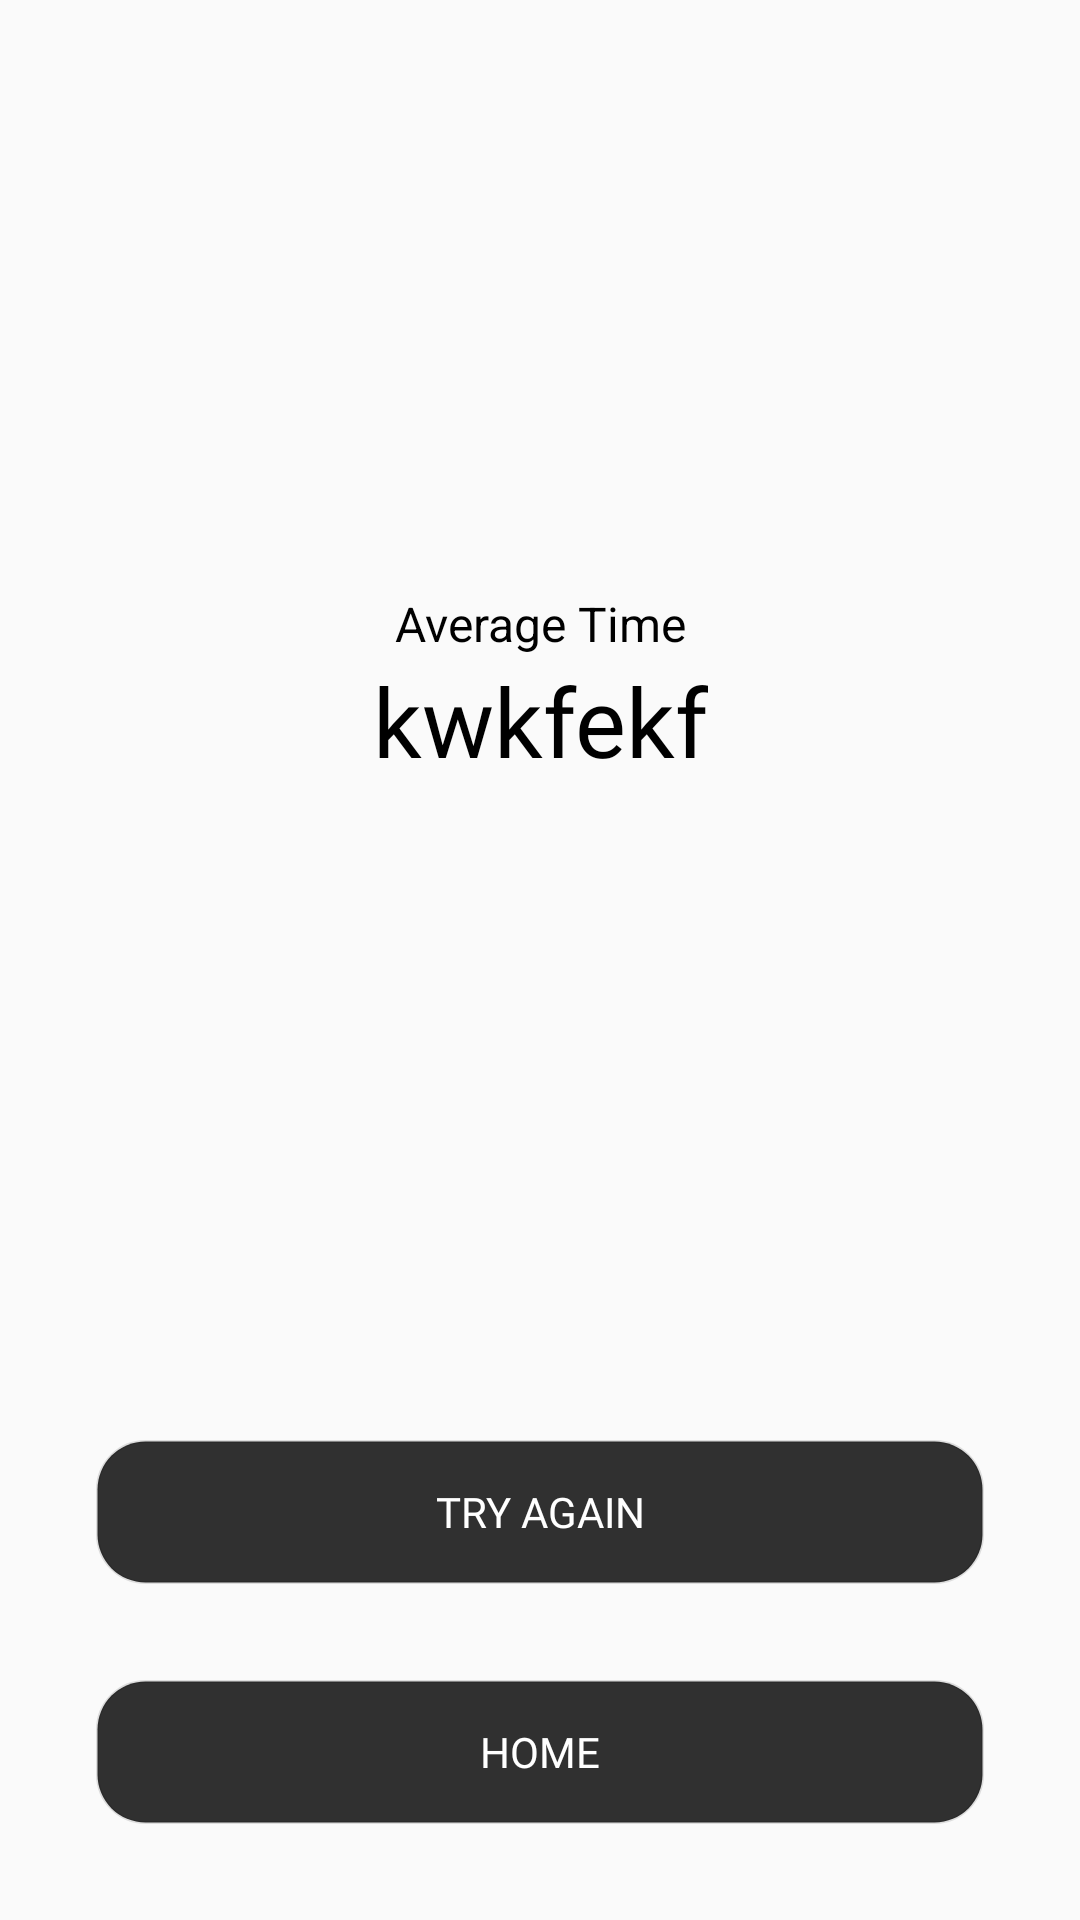

Reconstruct the res/layout file that produces this screen, plus the resources it refers to.
<!-- AndroidManifest.xml: application theme Theme.Test -->
<!-- res/layout/fragment_end_game.xml -->
<?xml version="1.0" encoding="utf-8"?>
<layout xmlns:android="http://schemas.android.com/apk/res/android"
    xmlns:app="http://schemas.android.com/apk/res-auto"
    xmlns:tools="http://schemas.android.com/tools">

    <data>

    </data>

    <androidx.constraintlayout.widget.ConstraintLayout
        android:layout_width="match_parent"

        android:layout_height="match_parent"
        tools:context=".EndGameFragment">

        <TextView
            android:layout_width="wrap_content"
            android:layout_height="wrap_content"
            android:text="Average Time"
            android:textSize="16dp"
            app:layout_constraintBottom_toTopOf="@+id/result"
            app:layout_constraintEnd_toEndOf="parent"
            app:layout_constraintStart_toStartOf="parent"></TextView>
        <TextView
            android:id="@+id/result"
            android:layout_width="wrap_content"
            android:layout_height="wrap_content"
            android:layout_margin="32dp"
            android:fontFamily="@font/mavenprobold"
            android:text="kwkfekf"
            android:textAlignment="center"
            android:textSize="32dp"

            app:layout_constraintBottom_toTopOf="@+id/tryAgain"
            app:layout_constraintEnd_toEndOf="parent"
            app:layout_constraintStart_toStartOf="parent"
            app:layout_constraintTop_toTopOf="parent"></TextView>
        
        <Button
            android:id="@+id/tryAgain"
            android:layout_width="match_parent"
            android:layout_height="wrap_content"
            android:layout_margin="32dp"
            android:background="@drawable/gray_background"
            android:fontFamily="@font/mavenprobold"
            android:text="Try Again"
            android:textColor="@color/white"
            app:layout_constraintBottom_toTopOf="@+id/home"
            app:layout_constraintEnd_toEndOf="parent"
            app:layout_constraintStart_toStartOf="parent">

        </Button>

        <Button
            android:id="@+id/home"
            android:layout_width="match_parent"
            android:layout_height="wrap_content"
            android:layout_margin="32dp"
            android:background="@drawable/gray_background"
            android:fontFamily="@font/mavenprobold"
            android:text="Home"
            android:textColor="@color/white"
            app:layout_constraintBottom_toBottomOf="parent"
            app:layout_constraintEnd_toEndOf="parent"
            app:layout_constraintStart_toStartOf="parent"
>

        </Button>


    </androidx.constraintlayout.widget.ConstraintLayout>
</layout>
<!-- resources referenced by this layout -->
<resources>
  <color name="white">#FFFFFFFF</color>
  <!-- drawable gray_background (drawable) -->
  <?xml version="1.0" encoding="utf-8"?>
  <shape xmlns:android="http://schemas.android.com/apk/res/android">
      <solid android:color="#303030" />
      <stroke android:width="1dp" android:color="#1E000000" />
      <corners android:radius="16dp" />
  </shape>
  <style name="Theme.Test" parent="Theme.MaterialComponents.DayNight.NoActionBar.Bridge">
          
          <item name="colorPrimary">@color/indigo_500</item>
          <item name="colorPrimaryVariant">@color/indigo_800</item>
          <item name="colorOnPrimary">@color/white</item>
          
          <item name="colorSecondary">@color/indigo_200</item>
          <item name="colorSecondaryVariant">@color/light_blue_700</item>
          <item name="colorOnSecondary">@color/black</item>
          
  
          
          <item name="android:textColor">@color/black</item>
      </style>
  <color name="indigo_500">#FF3F51B5</color>
  <color name="indigo_800">#FF283593</color>
  <color name="indigo_200">#FF9FA8DA</color>
  <color name="light_blue_700">#FF0288D1</color>
  <color name="black">#FF000000</color>
</resources>
